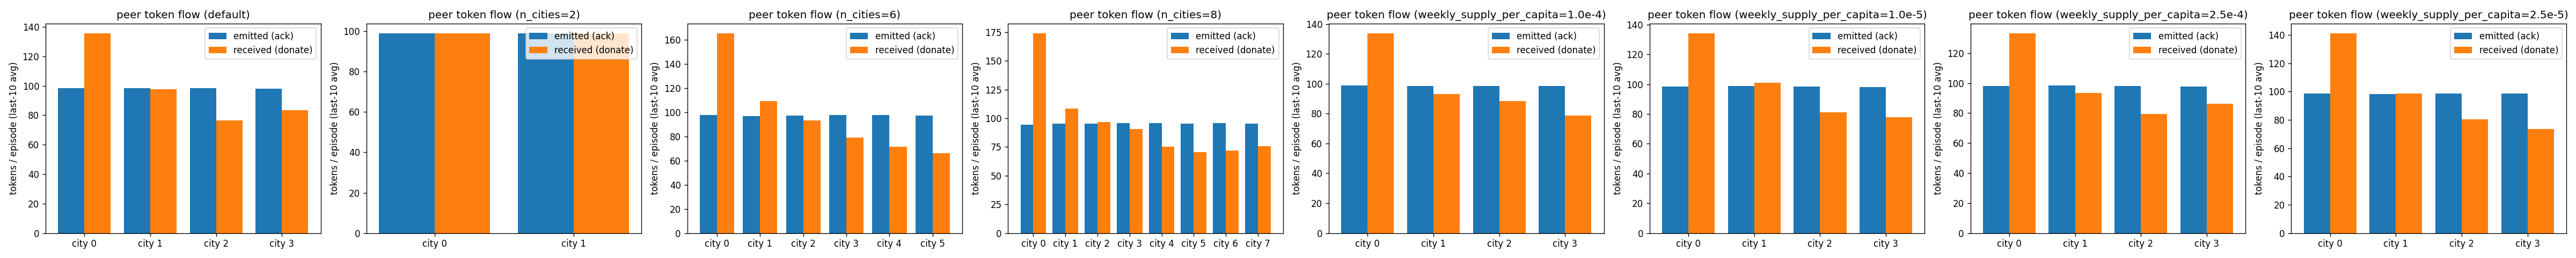

Values plotted in this chart, from the file beside it:
sweep, city, tokens_emitted_mean, tokens_received_mean, net_received_mean
default, 0, 98.44, 135.6, 37.16
default, 1, 98.3, 97.56, -0.74
default, 2, 98.3, 76.46, -21.84
default, 3, 98.08, 83.5, -14.58
n_cities=2, 0, 99.0, 99.0, 0.0
n_cities=2, 1, 99.0, 99.0, 0.0
n_cities=6, 0, 97.54, 165.2, 67.66
n_cities=6, 1, 96.92, 109.3, 12.42
n_cities=6, 2, 97.04, 93.22, -3.82
n_cities=6, 3, 97.44, 78.76, -18.68
n_cities=6, 4, 97.78, 71.4, -26.38
n_cities=6, 5, 97.34, 66.14, -31.2
n_cities=8, 0, 94.58, 174.0, 79.42
n_cities=8, 1, 95.22, 108.7, 13.46
n_cities=8, 2, 95.42, 97.0, 1.58
n_cities=8, 3, 95.68, 90.5, -5.18
n_cities=8, 4, 95.98, 75.1, -20.88
n_cities=8, 5, 95.24, 70.76, -24.48
n_cities=8, 6, 95.68, 71.78, -23.9
n_cities=8, 7, 95.56, 75.54, -20.02
weekly_supply_per_capita=1.0e-4, 0, 98.72, 133.7, 34.94
weekly_supply_per_capita=1.0e-4, 1, 98.28, 93.16, -5.12
weekly_supply_per_capita=1.0e-4, 2, 98.42, 88.54, -9.88
weekly_supply_per_capita=1.0e-4, 3, 98.46, 78.52, -19.94
weekly_supply_per_capita=1.0e-5, 0, 98.4, 134.1, 35.66
weekly_supply_per_capita=1.0e-5, 1, 98.64, 100.8, 2.14
weekly_supply_per_capita=1.0e-5, 2, 98.4, 81.04, -17.36
weekly_supply_per_capita=1.0e-5, 3, 98.2, 77.76, -20.44
weekly_supply_per_capita=2.5e-4, 0, 97.94, 133.1, 35.18
weekly_supply_per_capita=2.5e-4, 1, 98.46, 93.5, -4.96
weekly_supply_per_capita=2.5e-4, 2, 98.1, 79.52, -18.58
weekly_supply_per_capita=2.5e-4, 3, 97.8, 86.16, -11.64
weekly_supply_per_capita=2.5e-5, 0, 98.74, 141.2, 42.42
weekly_supply_per_capita=2.5e-5, 1, 98.12, 98.5, 0.38
weekly_supply_per_capita=2.5e-5, 2, 98.48, 80.48, -18
weekly_supply_per_capita=2.5e-5, 3, 98.52, 73.72, -24.8
